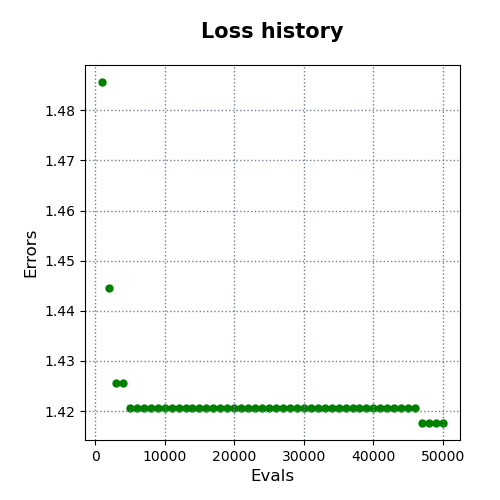

Values plotted in this chart, from the file beside it:
evals, errors
1000, 1.486
2000, 1.445
3000, 1.426
4000, 1.426
5000, 1.421
6000, 1.421
7000, 1.421
8000, 1.421
9000, 1.421
10000, 1.421
11000, 1.421
12000, 1.421
13000, 1.421
14000, 1.421
15000, 1.421
16000, 1.421
17000, 1.421
18000, 1.421
19000, 1.421
20000, 1.421
21000, 1.421
22000, 1.421
23000, 1.421
24000, 1.421
25000, 1.421
26000, 1.421
27000, 1.421
28000, 1.421
29000, 1.421
30000, 1.421
31000, 1.421
32000, 1.421
33000, 1.421
34000, 1.421
35000, 1.421
36000, 1.421
37000, 1.421
38000, 1.421
39000, 1.421
40000, 1.421
41000, 1.421
42000, 1.421
43000, 1.421
44000, 1.421
45000, 1.421
46000, 1.421
47000, 1.418
48000, 1.418
49000, 1.418
50000, 1.418
